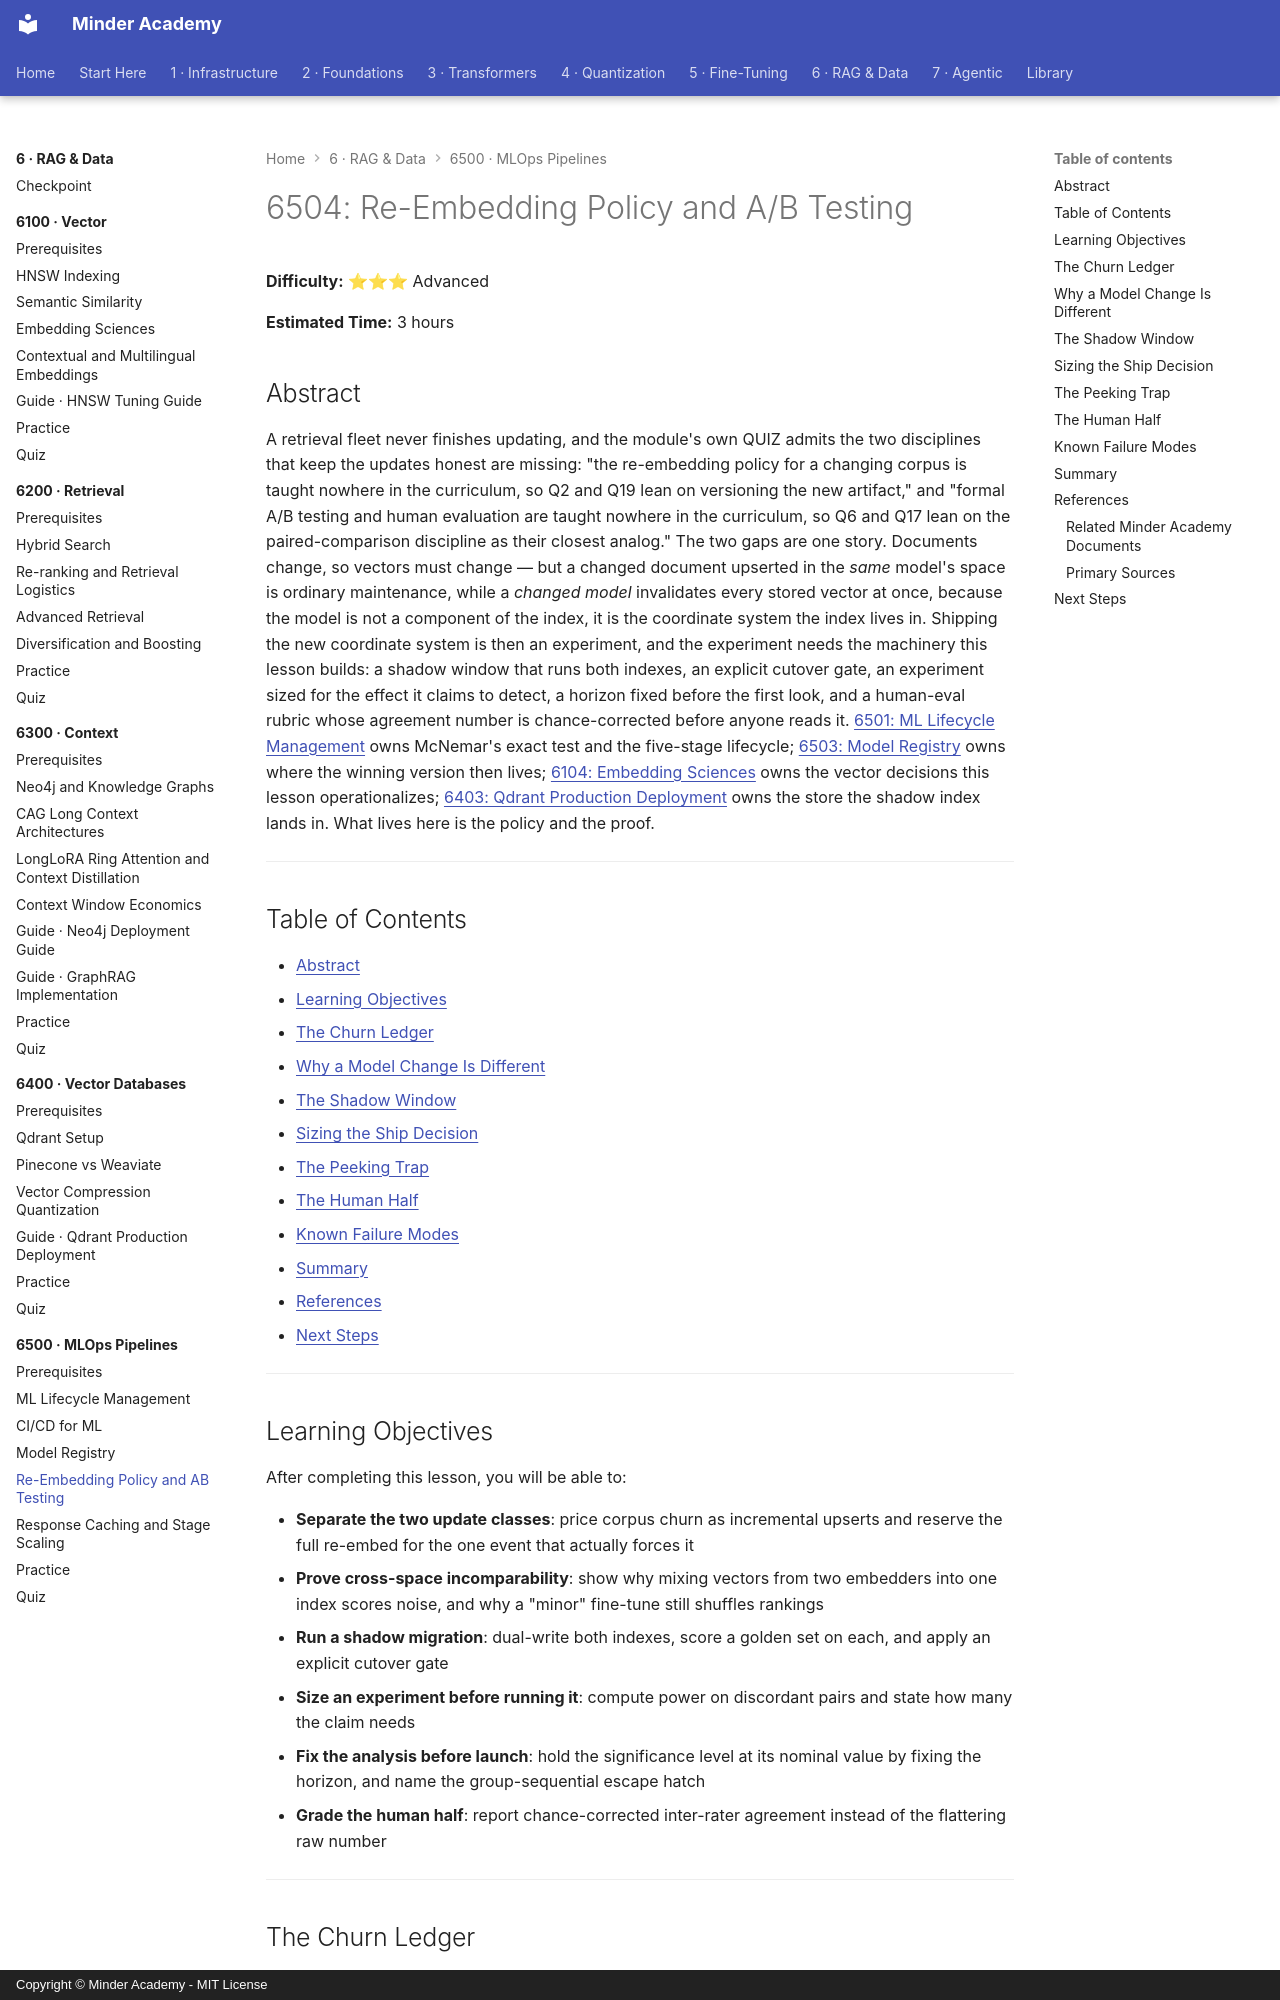

repository: minderhq/academy · page: phases/phase6-rag/6500-mlops-pipelines/6504-Re-Embedding-Policy-and-AB-Testing/index.html · generator: mkdocs · copyright: Copyright © Minder Academy - MIT License

---
Document ID: 6504
Title: "6504: Re-Embedding Policy and A/B Testing"
Phase: 6
Module: 6500
Last Updated: 2026-10-17
Status: Complete
Difficulty: Advanced
Estimated Time: 3 hours
Prerequisites: See module README
Related: See module README
Tags: ['rag', 'mlops', 'evaluation', 'embeddings']
---

# 6504: Re-Embedding Policy and A/B Testing

**Difficulty:** ⭐⭐⭐ Advanced

**Estimated Time:** 3 hours

## Abstract

A retrieval fleet never finishes updating, and the module's own QUIZ admits the two disciplines that keep the updates honest are missing: "the re-embedding policy for a changing corpus is taught nowhere in the curriculum, so Q2 and Q19 lean on versioning the new artifact," and "formal A/B testing and human evaluation are taught nowhere in the curriculum, so Q6 and Q17 lean on the paired-comparison discipline as their closest analog." The two gaps are one story. Documents change, so vectors must change — but a changed document upserted in the *same* model's space is ordinary maintenance, while a *changed model* invalidates every stored vector at once, because the model is not a component of the index, it is the coordinate system the index lives in. Shipping the new coordinate system is then an experiment, and the experiment needs the machinery this lesson builds: a shadow window that runs both indexes, an explicit cutover gate, an experiment sized for the effect it claims to detect, a horizon fixed before the first look, and a human-eval rubric whose agreement number is chance-corrected before anyone reads it. [6501: ML Lifecycle Management](6501-ML-Lifecycle-Management.md) owns McNemar's exact test and the five-stage lifecycle; [6503: Model Registry](6503-Model-Registry.md) owns where the winning version then lives; [6104: Embedding Sciences](../6100-vector/6104-Embedding-Sciences.md) owns the vector decisions this lesson operationalizes; [6403: Qdrant Production Deployment](../6400-vector-databases/guides/6403-Qdrant-Production-Deployment.md) owns the store the shadow index lands in. What lives here is the policy and the proof.

---

## Table of Contents

- [Abstract](#abstract)
- [Learning Objectives](#learning-objectives)
- [The Churn Ledger](#the-churn-ledger)
- [Why a Model Change Is Different](#why-a-model-change-is-different)
- [The Shadow Window](#the-shadow-window)
- [Sizing the Ship Decision](#sizing-the-ship-decision)
- [The Peeking Trap](#the-peeking-trap)
- [The Human Half](#the-human-half)
- [Known Failure Modes](#known-failure-modes)
- [Summary](#summary)
- [References](#references)
- [Next Steps](#next-steps)

---

## Learning Objectives

After completing this lesson, you will be able to:

- **Separate the two update classes**: price corpus churn as incremental upserts and reserve the full re-embed for the one event that actually forces it
- **Prove cross-space incomparability**: show why mixing vectors from two embedders into one index scores noise, and why a "minor" fine-tune still shuffles rankings
- **Run a shadow migration**: dual-write both indexes, score a golden set on each, and apply an explicit cutover gate
- **Size an experiment before running it**: compute power on discordant pairs and state how many the claim needs
- **Fix the analysis before launch**: hold the significance level at its nominal value by fixing the horizon, and name the group-sequential escape hatch
- **Grade the human half**: report chance-corrected inter-rater agreement instead of the flattering raw number

---
